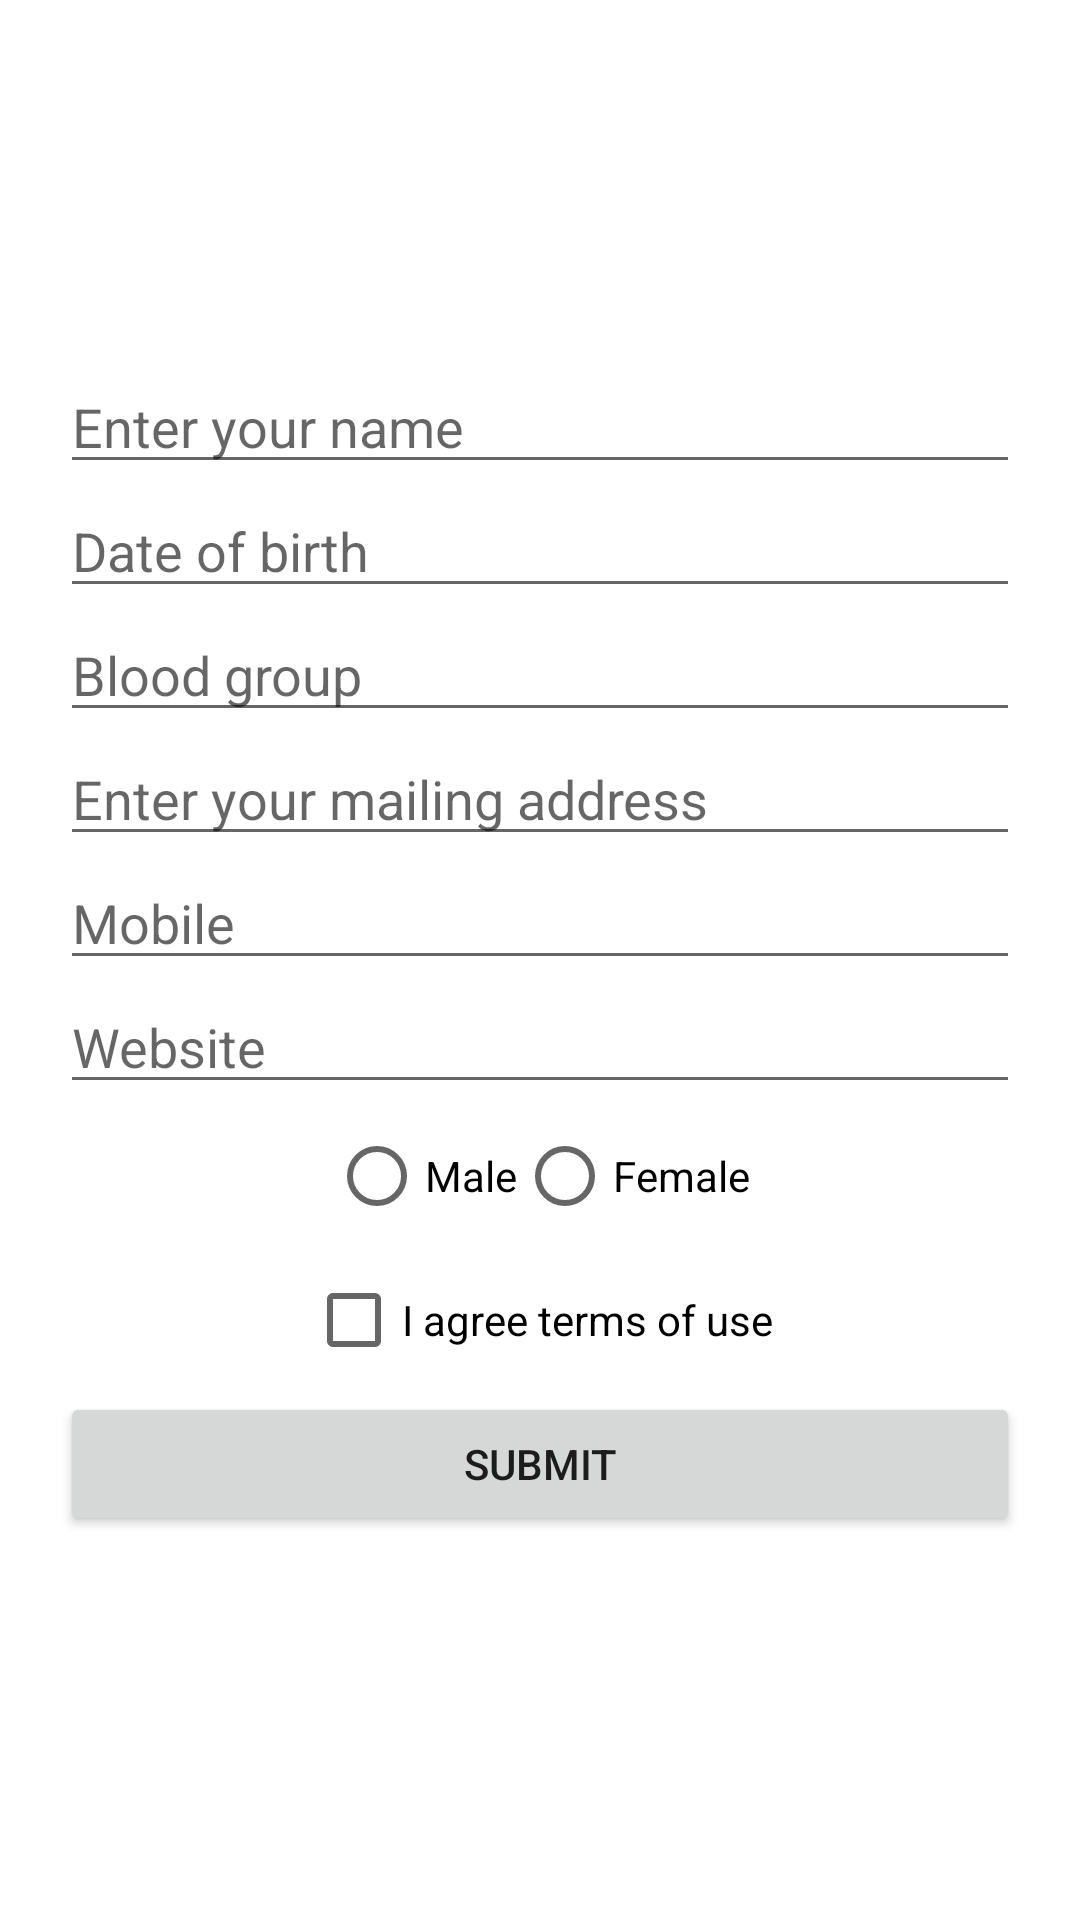

The Android layout XML behind this screen, and the referenced resources:
<!-- AndroidManifest.xml: application theme Theme.HomeWorkDay2 -->
<!-- res/layout/activity_main.xml -->
<?xml version="1.0" encoding="utf-8"?>
<ScrollView xmlns:android="http://schemas.android.com/apk/res/android"
    xmlns:app="http://schemas.android.com/apk/res-auto"
    xmlns:tools="http://schemas.android.com/tools"
    android:layout_width="match_parent"
    android:layout_height="match_parent"
    android:orientation="vertical"
    android:padding="20dp"
    tools:context=".MainActivity">

    <LinearLayout
        android:orientation="vertical"
        android:layout_width="match_parent"
        android:layout_height="wrap_content">

        <ImageView
            android:id="@+id/image_avatar"

            android:layout_width="150dp"
            android:layout_height="100dp"
            android:clickable="true"

            android:padding="1dp"
            android:onClick="avatarClickHandler"
            />

    <EditText
        android:id="@+id/input_name"
        android:layout_width="match_parent"
        android:layout_height="wrap_content"
        android:ems="10"
        android:hint="Enter your name"
        android:inputType="textPersonName" />

    <EditText
        android:id="@+id/date_dob"
        android:layout_width="match_parent"
        android:layout_height="wrap_content"
        android:clickable="false"
        android:cursorVisible="false"
        android:ems="10"
        android:focusable="false"
        android:focusableInTouchMode="false"
        android:hint="Date of birth"
        android:inputType="date" />

    <EditText
        android:id="@+id/input_blood_group"
        android:layout_width="match_parent"
        android:layout_height="wrap_content"
        android:ems="10"
        android:hint="Blood group"
        android:inputType="textPersonName"
        android:maxLength="3" />

    <EditText
        android:id="@+id/input_address"
        android:layout_width="match_parent"
        android:layout_height="wrap_content"
        android:ems="10"
        android:hint="Enter your mailing address"
        android:inputType="textPostalAddress" />

    <EditText
        android:id="@+id/input_mobile"
        android:layout_width="match_parent"
        android:layout_height="wrap_content"
        android:ems="10"
        android:hint="Mobile"
        android:inputType="textPersonName" />

    <EditText
        android:id="@+id/input_website"
        android:layout_width="match_parent"
        android:layout_height="wrap_content"
        android:ems="10"
        android:hint="Website"
        android:inputType="textPersonName" />

    <RadioGroup
        android:id="@+id/radio_group_gender"
        android:layout_width="match_parent"
        android:layout_height="wrap_content"
        android:gravity="center"
        android:orientation="horizontal">

        <RadioButton
            android:id="@+id/radio_button_gender_male"
            android:layout_width="wrap_content"
            android:layout_height="wrap_content"
            android:text="Male" />

        <RadioButton
            android:id="@+id/radio_button_gender_female"
            android:layout_width="wrap_content"
            android:layout_height="wrap_content"
            android:text="Female" />
    </RadioGroup>

    <CheckBox
        android:id="@+id/checkbox_terms"
        android:layout_width="wrap_content"
        android:layout_height="wrap_content"
        android:layout_gravity="center"
        android:text="I agree terms of use" />

    <Button
        android:id="@+id/button_submit"
        android:layout_width="match_parent"
        android:layout_height="wrap_content"
        android:onClick="submitClickHandler"
        android:text="Submit" />
    </LinearLayout>
</ScrollView>
<!-- resources referenced by this layout -->
<resources>
  <style name="Theme.HomeWorkDay2" parent="Theme.MaterialComponents.DayNight.DarkActionBar">
          
          <item name="colorPrimary">@color/purple_500</item>
          <item name="colorPrimaryVariant">@color/purple_700</item>
          <item name="colorOnPrimary">@color/white</item>
          
          <item name="colorSecondary">@color/teal_200</item>
          <item name="colorSecondaryVariant">@color/teal_700</item>
          <item name="colorOnSecondary">@color/black</item>
          
          <item name="android:statusBarColor" tools:targetApi="l">?attr/colorPrimaryVariant</item>
          
      </style>
  <!-- not gathered from this repository: default colours our renderer supplied (Android Studio template values) -->
  <color name="purple_500">#FF6200EE</color>
  <color name="purple_700">#FF3700B3</color>
  <color name="teal_200">#FF03DAC5</color>
  <color name="teal_700">#FF018786</color>
  <color name="black">#FF000000</color>
  <color name="white">#FFFFFFFF</color>
</resources>
